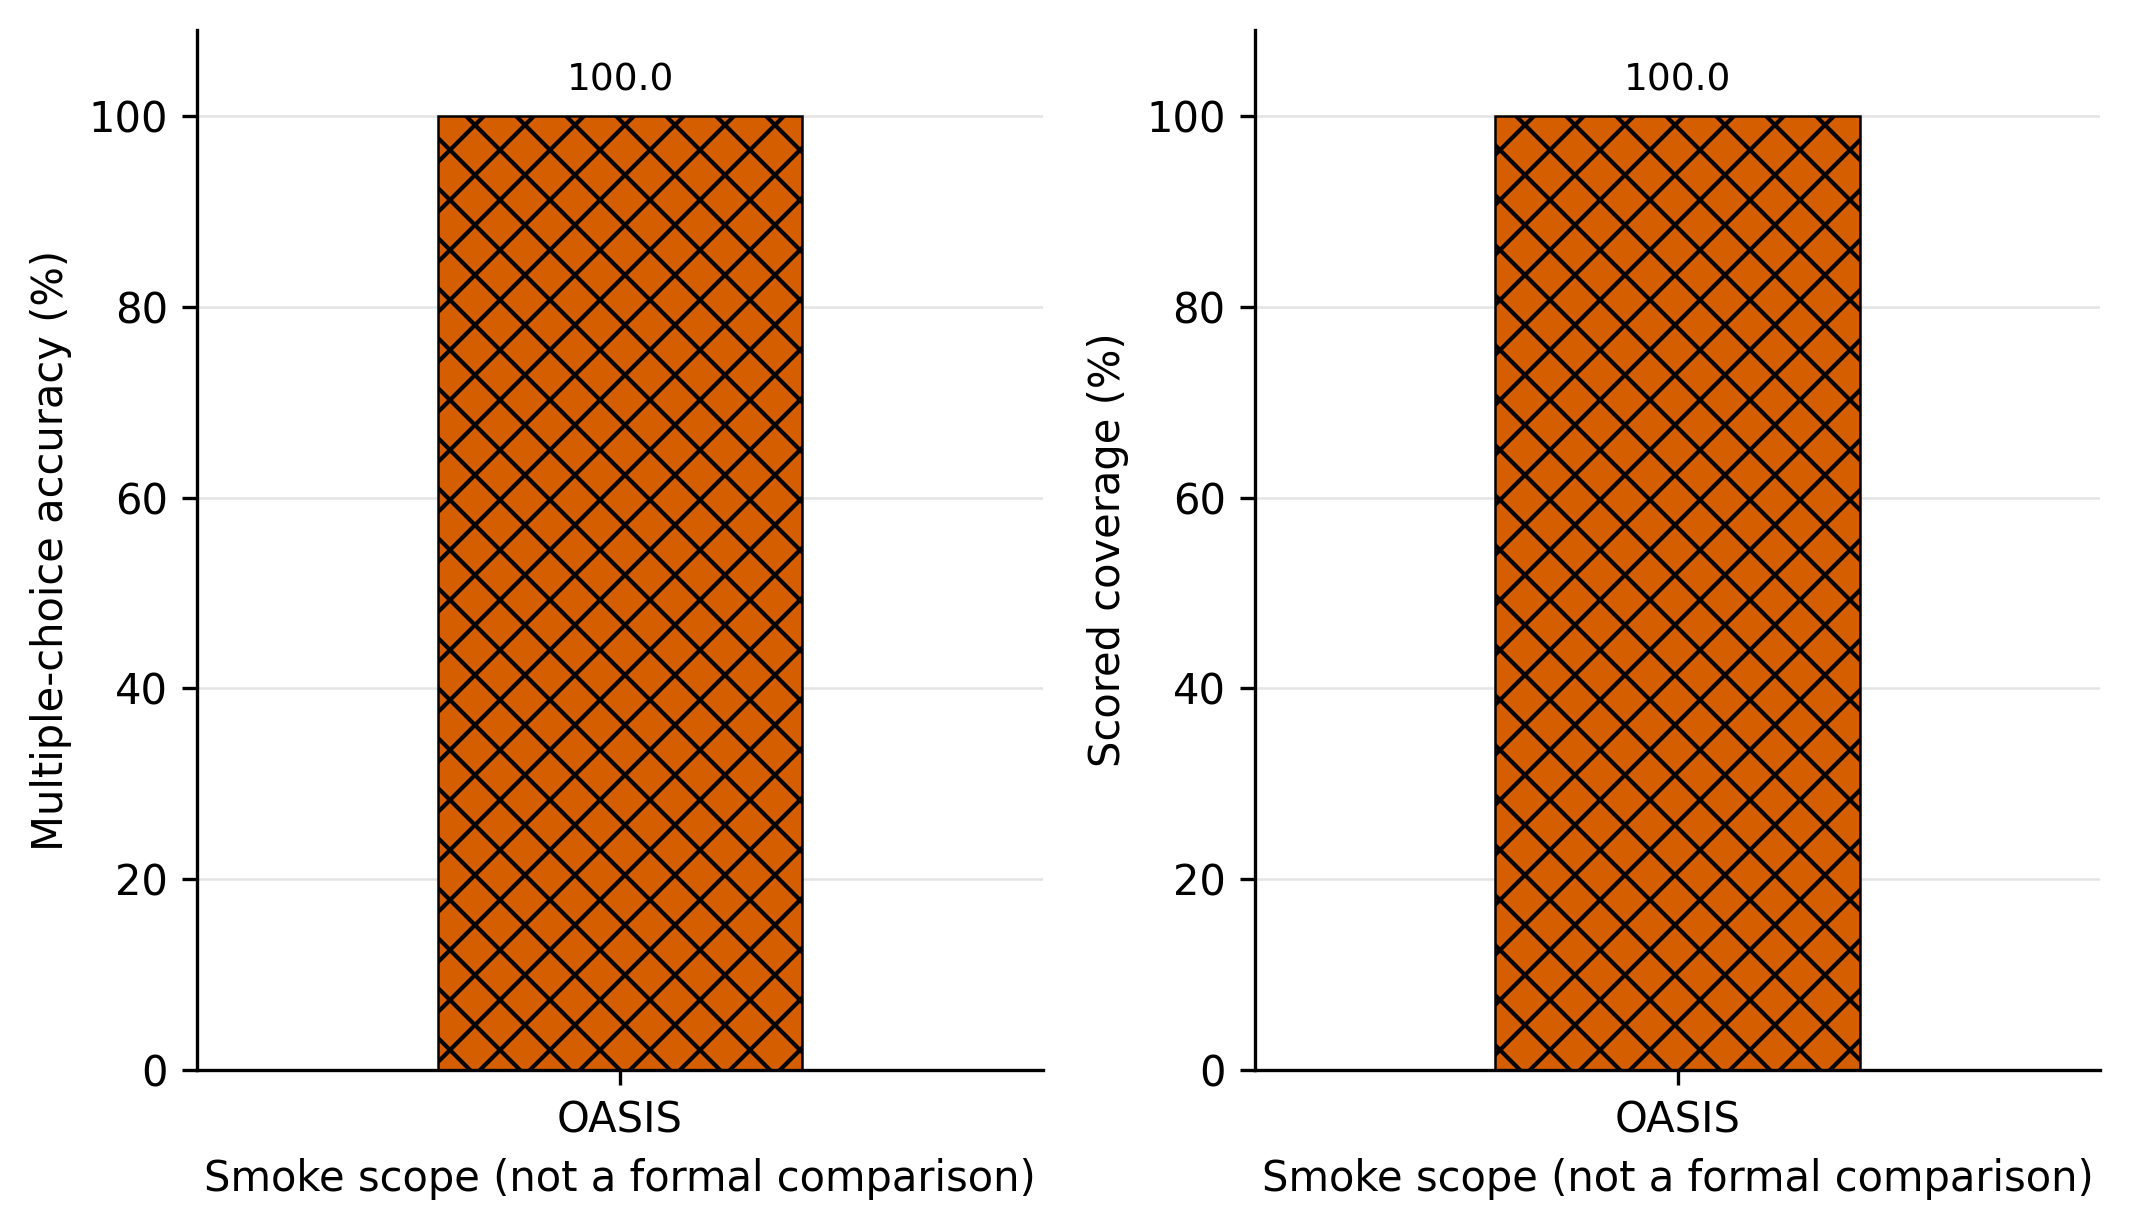

Data behind this chart, as committed beside it:
method, variant, scope, accuracy, correct, scored, expected, coverage, evidence_tier, source_path
OASIS, event_archive, smoke_5q, 1.0, 5, 5, 5, 1.0, official_model_level_smoke, /home/spco/online_video_state_decomposit…
